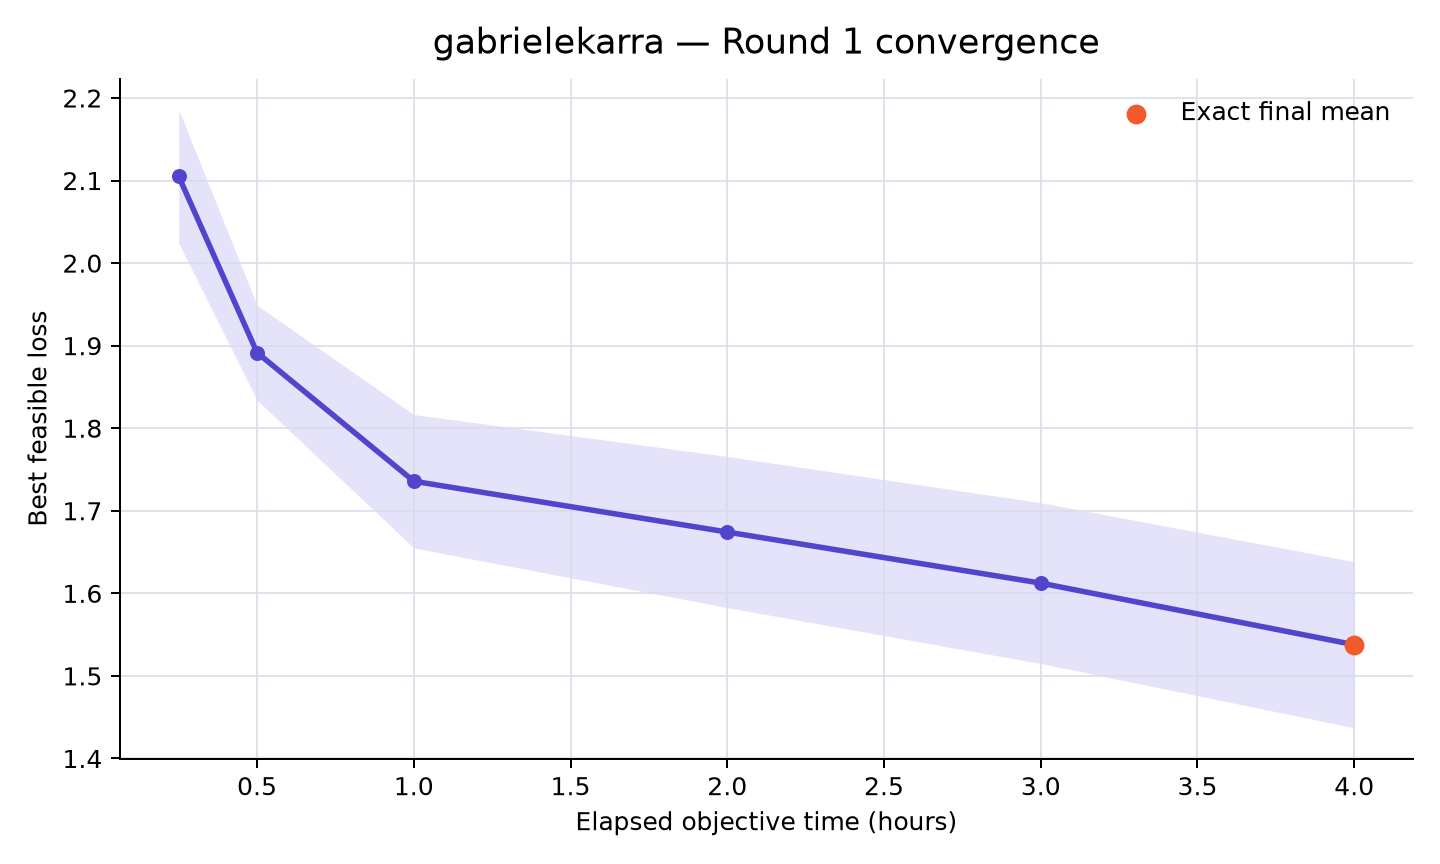

Source data for this figure (header and first rows):
rank, participant_id, elapsed_minutes, runs_with_value, mean_best_feasible_loss, std_best_feasible_loss, sem_best_feasible_loss, median_best_feasible_loss, minimum_best_feasible_loss, maximum_best_feasible_loss, exact_run_count, sampled_upper_bound_run_count, missing_run_count
37, gabrielekarra, 15, 10, 2.105, 0.2556, 0.08082, 2.143, 1.542, 2.427, 1, 9, 0
37, gabrielekarra, 30, 10, 1.892, 0.1816, 0.05744, 1.944, 1.542, 2.182, 2, 8, 0
37, gabrielekarra, 60, 10, 1.736, 0.2556, 0.08081, 1.79, 1.323, 2.182, 2, 8, 0
37, gabrielekarra, 120, 10, 1.674, 0.2894, 0.09152, 1.751, 1.258, 2.182, 4, 6, 0
37, gabrielekarra, 180, 10, 1.612, 0.308, 0.09741, 1.554, 1.258, 2.182, 7, 3, 0
37, gabrielekarra, 240, 10, 1.538, 0.3182, 0.1006, 1.411, 1.258, 2.182, 10, 0, 0
